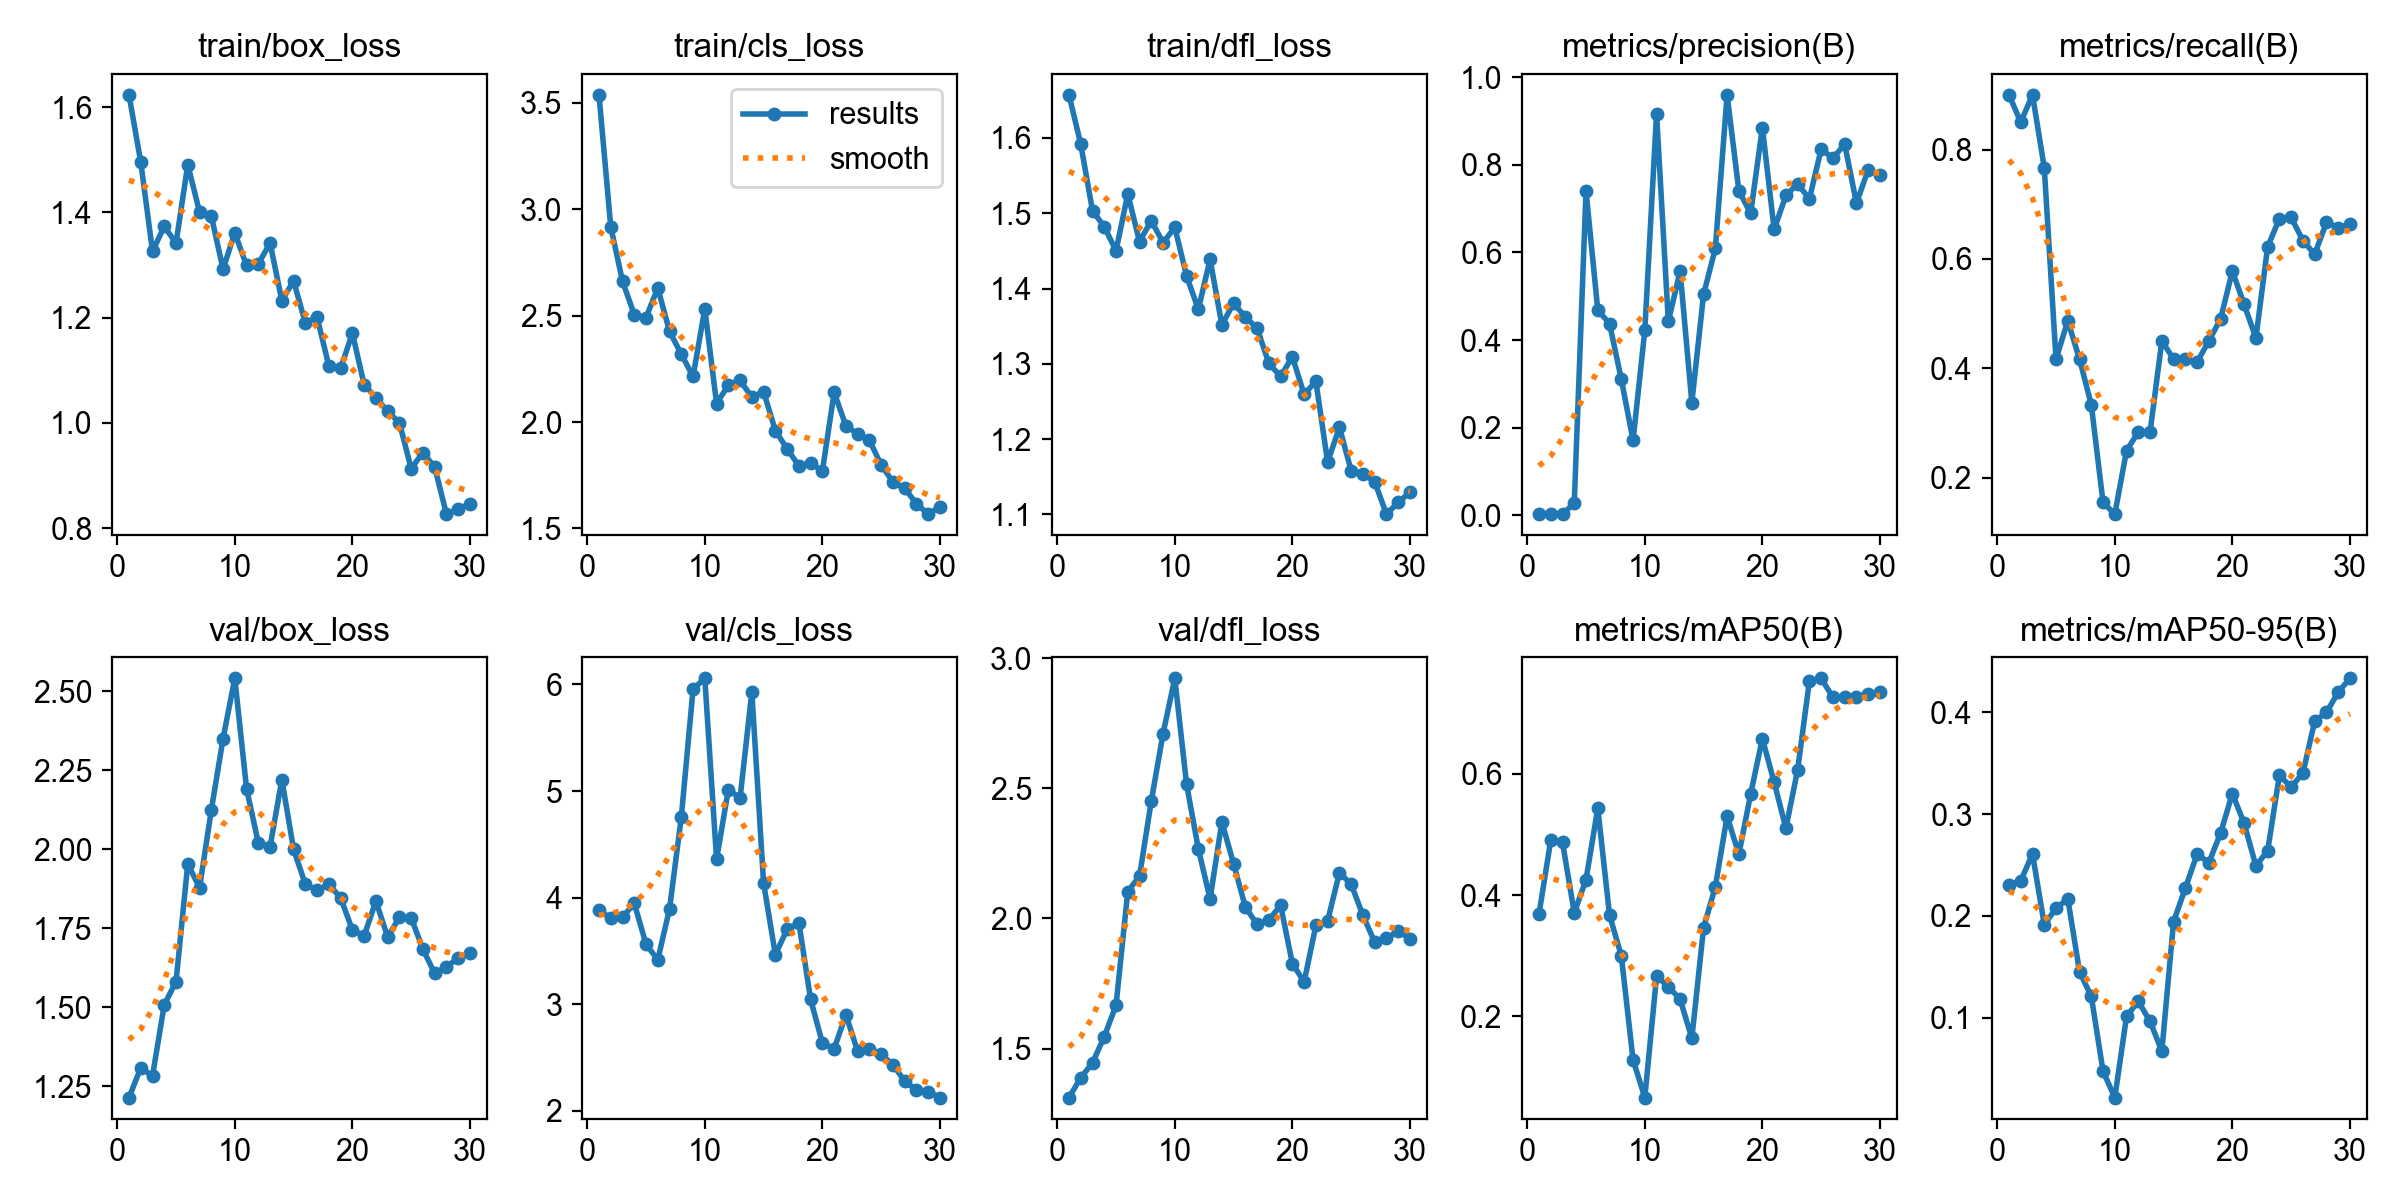

The table this chart was drawn from, first rows:
epoch, time, train/box_loss, train/cls_loss, train/dfl_loss, metrics/precision(B), metrics/recall(B), metrics/mAP50(B), metrics/mAP50-95(B), val/box_loss, val/cls_loss, val/dfl_loss, lr/pg0, lr/pg1, lr/pg2
1, 8.152, 1.623, 3.537, 1.657, 0.00311, 0.9, 0.3688, 0.2308, 1.214, 3.881, 1.311, 0.0002, 0.0002, 0.0002
2, 16.09, 1.496, 2.917, 1.592, 0.00307, 0.85, 0.4905, 0.2345, 1.308, 3.809, 1.387, 0.000403, 0.000403, 0.000403
3, 23.93, 1.326, 2.661, 1.503, 0.00314, 0.9, 0.4871, 0.2609, 1.283, 3.816, 1.445, 0.0005917, 0.0005917, 0.0005917
4, 31.86, 1.373, 2.505, 1.482, 0.02743, 0.7667, 0.3707, 0.1914, 1.508, 3.947, 1.546, 0.000766, 0.000766, 0.000766
5, 39.72, 1.342, 2.491, 1.45, 0.7403, 0.4167, 0.4256, 0.2073, 1.581, 3.563, 1.666, 0.0009261, 0.0009261, 0.0009261
6, 47.64, 1.491, 2.63, 1.526, 0.4686, 0.4867, 0.5436, 0.2169, 1.954, 3.416, 2.103, 0.001072, 0.001072, 0.001072
7, 55.53, 1.401, 2.426, 1.462, 0.4376, 0.4167, 0.367, 0.1451, 1.878, 3.895, 2.164, 0.001203, 0.001203, 0.001203
8, 63.36, 1.393, 2.319, 1.49, 0.3111, 0.3333, 0.2999, 0.121, 2.124, 4.753, 2.452, 0.001282, 0.001282, 0.001282
9, 71.24, 1.292, 2.214, 1.461, 0.1712, 0.1546, 0.1281, 0.04723, 2.35, 5.954, 2.711, 0.001227, 0.001227, 0.001227
10, 79.09, 1.361, 2.532, 1.481, 0.4223, 0.1333, 0.06559, 0.02141, 2.541, 6.057, 2.923, 0.001172, 0.001172, 0.001172
11, 86.89, 1.299, 2.087, 1.417, 0.9165, 0.2494, 0.2657, 0.1013, 2.191, 4.359, 2.516, 0.001117, 0.001117, 0.001117
12, 94.87, 1.302, 2.173, 1.372, 0.4426, 0.2833, 0.2487, 0.116, 2.02, 5.012, 2.268, 0.001062, 0.001062, 0.001062
13, 102.7, 1.342, 2.196, 1.439, 0.5568, 0.2833, 0.2282, 0.09631, 2.008, 4.936, 2.075, 0.001007, 0.001007, 0.001007
14, 110.5, 1.232, 2.116, 1.352, 0.2575, 0.45, 0.1636, 0.06694, 2.22, 5.927, 2.371, 0.0009519, 0.0009519, 0.0009519
15, 118.4, 1.269, 2.143, 1.38, 0.5045, 0.4167, 0.3462, 0.1944, 2, 4.136, 2.211, 0.0008968, 0.0008968, 0.0008968
16, 126.1, 1.19, 1.96, 1.362, 0.6095, 0.4167, 0.414, 0.2272, 1.889, 3.466, 2.044, 0.0008418, 0.0008418, 0.0008418
17, 134, 1.201, 1.874, 1.347, 0.9597, 0.4113, 0.5303, 0.2607, 1.87, 3.703, 1.977, 0.0007868, 0.0007868, 0.0007868
18, 141.8, 1.108, 1.794, 1.301, 0.7407, 0.45, 0.4673, 0.2523, 1.889, 3.765, 1.995, 0.0007318, 0.0007318, 0.0007318
19, 149.7, 1.103, 1.807, 1.283, 0.6892, 0.4903, 0.5667, 0.2814, 1.846, 3.046, 2.05, 0.0006768, 0.0006768, 0.0006768
20, 157.5, 1.17, 1.77, 1.309, 0.8851, 0.5778, 0.6584, 0.3202, 1.745, 2.638, 1.827, 0.0006218, 0.0006218, 0.0006218
21, 165.3, 1.073, 2.139, 1.26, 0.6525, 0.5167, 0.5863, 0.2908, 1.726, 2.583, 1.757, 0.0005668, 0.0005668, 0.0005668
22, 173.2, 1.048, 1.983, 1.277, 0.73, 0.4553, 0.5104, 0.2492, 1.836, 2.902, 1.973, 0.0005118, 0.0005118, 0.0005118
23, 181.1, 1.022, 1.944, 1.169, 0.7565, 0.6221, 0.607, 0.2639, 1.722, 2.56, 1.992, 0.0004568, 0.0004568, 0.0004568
24, 188.9, 1, 1.915, 1.216, 0.7221, 0.6735, 0.7534, 0.3381, 1.785, 2.577, 2.175, 0.0004017, 0.0004017, 0.0004017
25, 196.7, 0.913, 1.798, 1.158, 0.8359, 0.6759, 0.758, 0.3266, 1.783, 2.533, 2.132, 0.0003467, 0.0003467, 0.0003467
26, 204.6, 0.9436, 1.718, 1.154, 0.815, 0.6333, 0.7264, 0.3404, 1.684, 2.432, 2.012, 0.0002917, 0.0002917, 0.0002917
27, 212.5, 0.916, 1.689, 1.143, 0.8471, 0.6084, 0.7274, 0.3913, 1.607, 2.281, 1.909, 0.0002367, 0.0002367, 0.0002367
28, 220.3, 0.8266, 1.616, 1.1, 0.7126, 0.6667, 0.7271, 0.3999, 1.628, 2.197, 1.924, 0.0001817, 0.0001817, 0.0001817
29, 228.2, 0.8362, 1.568, 1.116, 0.7887, 0.6573, 0.7325, 0.4197, 1.656, 2.181, 1.951, 0.0001267, 0.0001267, 0.0001267
30, 236, 0.8462, 1.601, 1.13, 0.777, 0.664, 0.735, 0.4334, 1.671, 2.125, 1.922, 7.1681e-05, 7.1681e-05, 7.1681e-05
